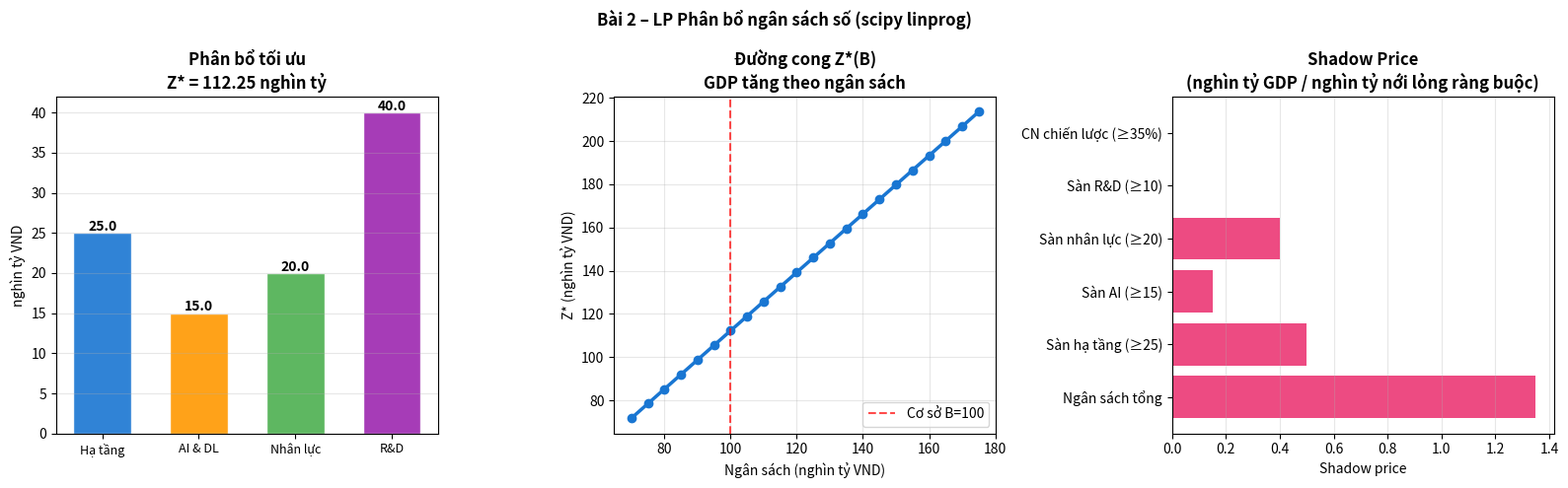

Write the Python code that produced this figure.
"""
BÀI 2 – QUY HOẠCH TUYẾN TÍNH PHÂN BỔ NGÂN SÁCH SỐ
max Z = 0.85x1 + 1.20x2 + 0.95x3 + 1.35x4
Giải bằng scipy.optimize.linprog (HiGHS solver)
"""
import numpy as np
from scipy.optimize import linprog
import matplotlib.pyplot as plt

print("="*60)
print("BÀI 2 – LP PHÂN BỔ NGÂN SÁCH CHUYỂN ĐỔI SỐ")
print("="*60)

c      = np.array([-0.85, -1.20, -0.95, -1.35])   # min(-Z)
A_ub   = np.array([
    [ 1,  1,  1,  1],        # tổng ≤ 100
    [-1,  0,  0,  0],        # x1 ≥ 25
    [ 0, -1,  0,  0],        # x2 ≥ 15
    [ 0,  0, -1,  0],        # x3 ≥ 20
    [ 0,  0,  0, -1],        # x4 ≥ 10
    [ 0.35, -0.65,  0.35, -0.65],   # x2+x4 ≥ 35%
])
b_ub   = np.array([100, -25, -15, -20, -10, 0])
bounds = [(0, None)]*4

# ── CÂU 2.4.1 ──────────────────────────────────────────────────────────────
res = linprog(c, A_ub=A_ub, b_ub=b_ub, bounds=bounds, method='highs')
x   = res.x;   Z = -res.fun
labels = ['x1-Hạ tầng số','x2-AI & DL','x3-Nhân lực','x4-R&D']

print("\nCÂU 2.4.1 – Phân bổ tối ưu (B=100 nghìn tỷ VND):")
for lb, xi in zip(labels, x):
    print(f"  {lb:20s} = {xi:8.2f} nghìn tỷ VND  ({xi:.1f}%)")
print(f"\nZ* = {Z:.4f} nghìn tỷ VND GDP tăng thêm")
print(f"Ngân sách dùng: {x.sum():.1f}/100")
tech = (x[1]+x[3])/x.sum()*100
print(f"Tỷ trọng CN chiến lược (AI+R&D): {tech:.1f}% (yêu cầu ≥35%)")

# ── CÂU 2.4.2: SHADOW PRICE bằng perturbation ─────────────────────────────
print("\nCÂU 2.4.2 – Shadow price (perturbation eps=1):")
cnames = ['Ngân sách tổng','Sàn hạ tầng (≥25)','Sàn AI (≥15)',
          'Sàn nhân lực (≥20)','Sàn R&D (≥10)','CN chiến lược (≥35%)']
sps = []
for i in range(len(b_ub)):
    b2 = b_ub.copy(); b2[i] += 1
    r2 = linprog(c, A_ub=A_ub, b_ub=b2, bounds=bounds, method='highs')
    sp = (-r2.fun - Z) if r2.success else 0
    sps.append(sp)
    print(f"  {cnames[i]:30s}: {sp:+.4f} nghìn tỷ GDP / nghìn tỷ ngân sách tăng")
print(f"\n→ Mỗi 1 nghìn tỷ tăng ngân sách → GDP tăng thêm {abs(sps[0]):.4f} nghìn tỷ (ROI ≈ {abs(sps[0])*100:.1f}%)")

# ── CÂU 2.4.3: PHÂN TÍCH ĐỘ NHẠY ─────────────────────────────────────────
print("\nCÂU 2.4.3 – Phân tích độ nhạy ngân sách:")
budgets = np.arange(70, 180, 5); Zs = []
for B in budgets:
    b2 = b_ub.copy(); b2[0] = B
    r2 = linprog(c, A_ub=A_ub, b_ub=b2, bounds=bounds, method='highs')
    Zs.append(-r2.fun if r2.success else np.nan)

# ── CÂU 2.4.4: x3 ≥ 30 ────────────────────────────────────────────────────
b3 = b_ub.copy(); b3[3] = -30
r3 = linprog(c, A_ub=A_ub, b_ub=b3, bounds=bounds, method='highs')
print(f"\nCÂU 2.4.4 – Kịch bản ưu tiên nhân lực (x3 ≥ 30):")
if r3.success:
    Z3 = -r3.fun
    for lb, xi in zip(labels, r3.x):
        print(f"  {lb:20s} = {xi:.2f}")
    print(f"Z* = {Z3:.4f}  |  Thay đổi: {Z3-Z:+.4f} ({(Z3/Z-1)*100:+.1f}%)")
    print("→ BÀI TOÁN VẪN KHẢ THI, Z* giảm nhẹ (nhân lực có hệ số 0.95 < R&D 1.35)")

# ── BIỂU ĐỒ ────────────────────────────────────────────────────────────────
fig, axes = plt.subplots(1, 3, figsize=(16, 5))
fig.suptitle('Bài 2 – LP Phân bổ ngân sách số (scipy linprog)', fontweight='bold')

colors_bar = ['#1976D2','#FF9800','#4CAF50','#9C27B0']
bars = axes[0].bar(range(4), x, color=colors_bar, alpha=0.9, edgecolor='white', width=0.6)
for bar, val in zip(bars, x):
    axes[0].text(bar.get_x()+bar.get_width()/2, bar.get_height()+0.3,
                 f'{val:.1f}', ha='center', fontweight='bold')
axes[0].set_xticks(range(4))
axes[0].set_xticklabels(['Hạ tầng','AI & DL','Nhân lực','R&D'], fontsize=9)
axes[0].set_ylabel('nghìn tỷ VND'); axes[0].set_title(f'Phân bổ tối ưu\nZ* = {Z:.2f} nghìn tỷ', fontweight='bold')
axes[0].grid(axis='y', alpha=0.3)

valid = ~np.isnan(Zs)
axes[1].plot(budgets[valid], np.array(Zs)[valid], 'o-', color='#1976D2', lw=2.5, ms=6)
axes[1].axvline(100, color='red', ls='--', alpha=0.7, label='Cơ sở B=100')
axes[1].set_title('Đường cong Z*(B)\nGDP tăng theo ngân sách', fontweight='bold')
axes[1].set_xlabel('Ngân sách (nghìn tỷ VND)'); axes[1].set_ylabel('Z* (nghìn tỷ VND)')
axes[1].legend(); axes[1].grid(alpha=0.3)

shadow_vals = [abs(s) for s in sps]
axes[2].barh(cnames, shadow_vals, color='#E91E63', alpha=0.8)
axes[2].set_title('Shadow Price\n(nghìn tỷ GDP / nghìn tỷ nới lỏng ràng buộc)', fontweight='bold')
axes[2].set_xlabel('Shadow price'); axes[2].grid(axis='x', alpha=0.3)

plt.tight_layout()
plt.savefig('bai02_ket_qua.png', dpi=150, bbox_inches='tight')
plt.close()

print("\n" + "="*60)
print("THẢO LUẬN CHÍNH SÁCH")
print("="*60)
print(f"""
a) Shadow price ngân sách: {abs(sps[0]):.4f} → mỗi nghìn tỷ tăng thêm tạo ~{abs(sps[0])*1000:.0f} tỷ GDP mới
   Đây là ROI của vốn công khá cao, phản ánh giai đoạn VN còn nhiều 'low-hanging fruit'

b) R&D hệ số 1.35 cao nhất nhưng sàn chỉ 10:
   - R&D cần thời gian dài để phát huy → rủi ro giải ngân chậm
   - Phải có hạ tầng và nhân lực trước thì R&D mới hiệu quả
   - Đề bài dùng sàn thấp để mô hình 'tự chọn' tối ưu → R&D được chọn tối đa

c) Tỷ lệ 35% CN chiến lược (AI+R&D): kết quả = {tech:.1f}% → ĐẠT
   Thực tế 2025: ngân sách nhà nước ưu tiên hạ tầng giao thông và an sinh ~60%
   → Cần PPP/FDI để bù phần AI+R&D; chính sách thuế ưu đãi cho DN tech
""")
print("✓ Bài 2 hoàn thành → bai02_ket_qua.png")
